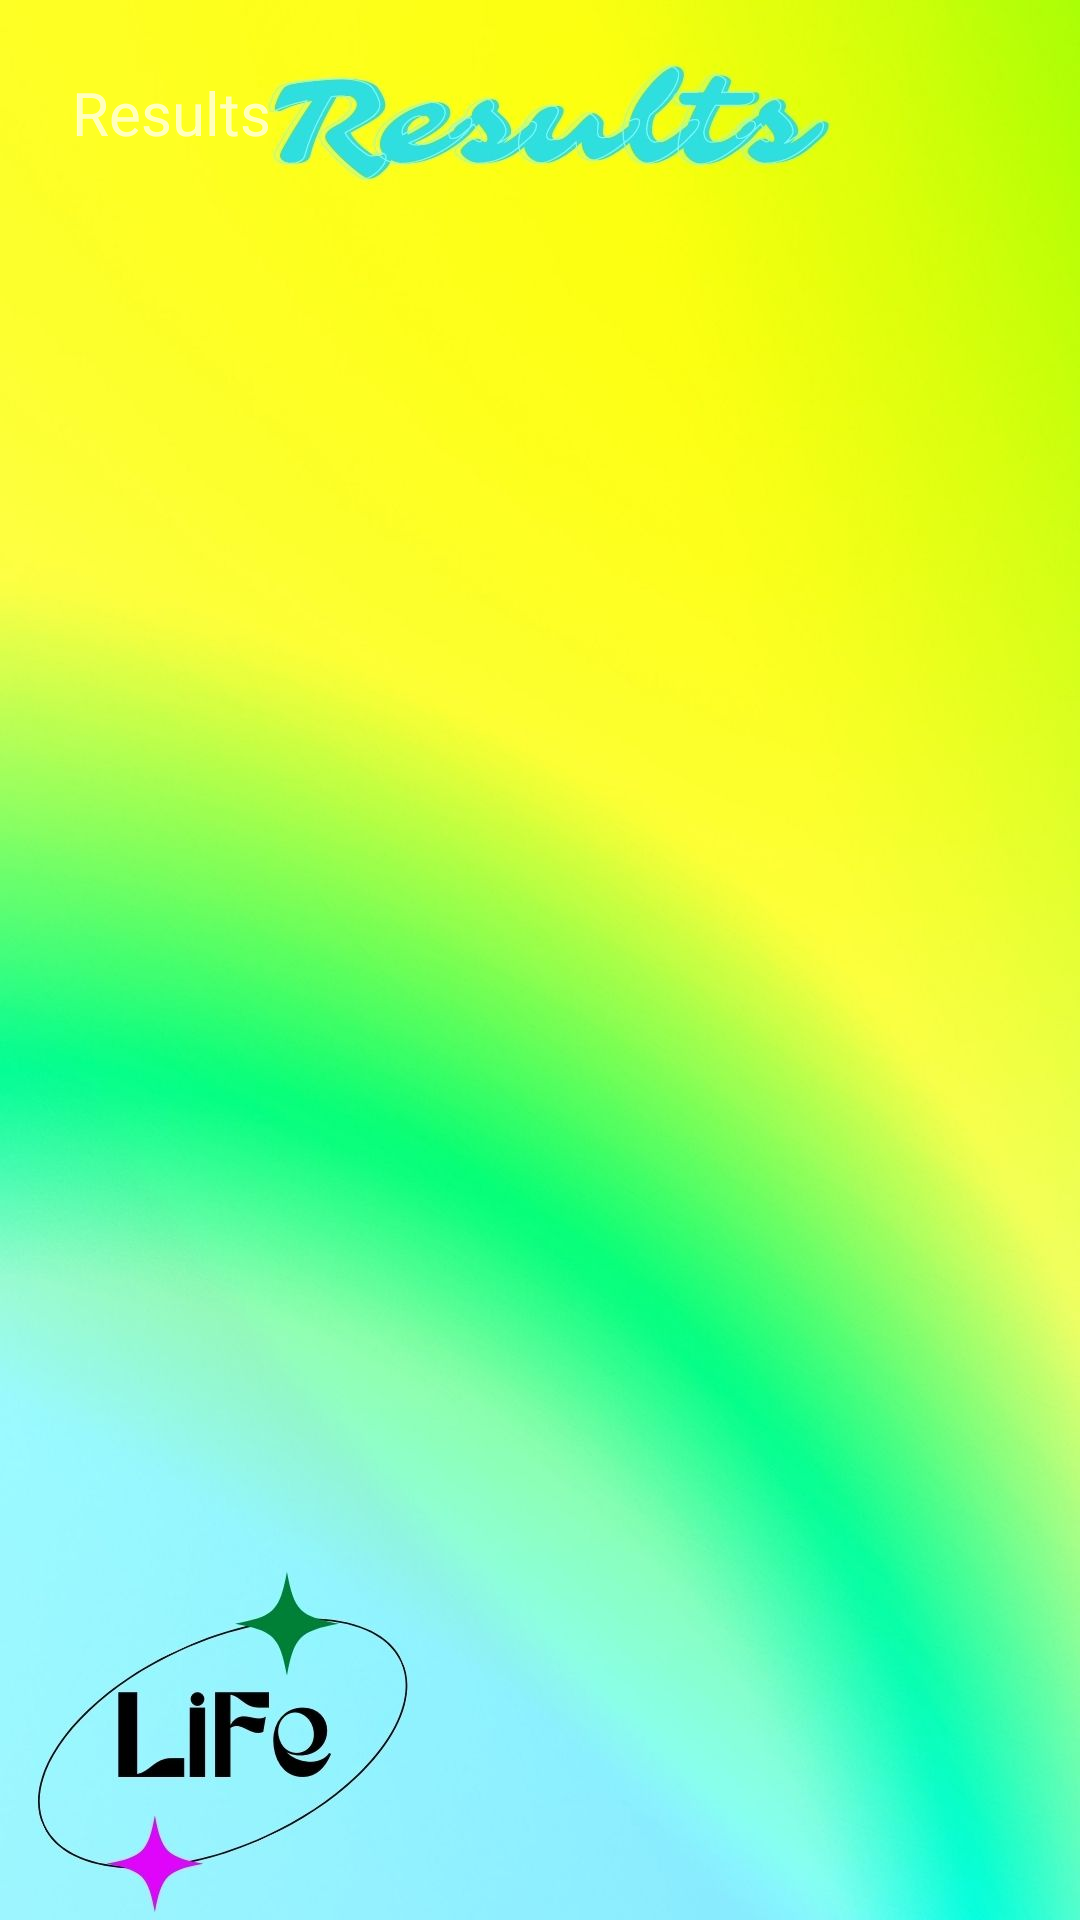

The Android layout XML behind this screen, and the referenced resources:
<!-- AndroidManifest.xml: application theme Theme.Design.NoActionBar -->
<!-- res/layout/activity_results.xml -->
<?xml version="1.0" encoding="utf-8"?>
<androidx.constraintlayout.widget.ConstraintLayout xmlns:android="http://schemas.android.com/apk/res/android"
    xmlns:app="http://schemas.android.com/apk/res-auto"
    xmlns:tools="http://schemas.android.com/tools"
    android:layout_width="match_parent"
    android:background="@drawable/fond_results"
    android:layout_height="match_parent"
    tools:context=".Results">

    <TextView
        android:id="@+id/textView4"
        android:layout_width="114dp"
        android:layout_height="31dp"
        android:layout_marginStart="24dp"
        android:layout_marginTop="24dp"
        android:text="Results"
        android:textSize="20dp"
        app:layout_constraintStart_toStartOf="parent"
        app:layout_constraintTop_toTopOf="parent" />

</androidx.constraintlayout.widget.ConstraintLayout>
<!-- resources referenced by this layout -->
<resources>
  <!-- drawable fond_results: jpg bitmap (drawable, 80929 bytes) -->
</resources>
